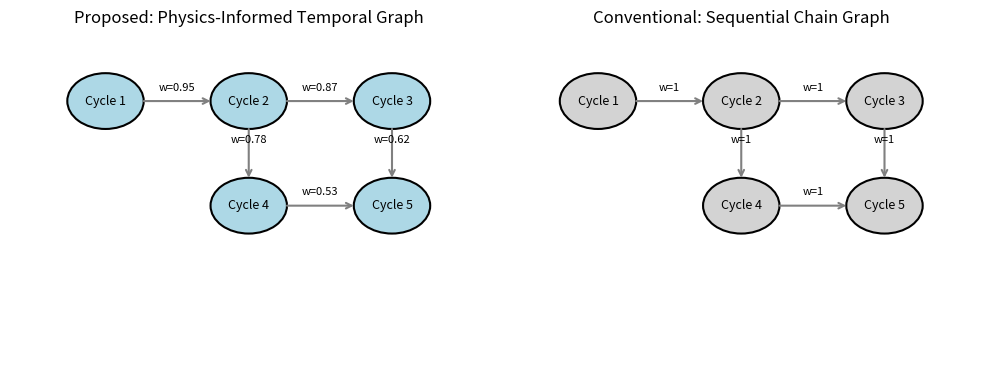

The script that saved this image: (Note: this script raises an exception after producing the figure.)
import matplotlib.pyplot as plt
import matplotlib.patches as patches
import numpy as np

fig, (ax1, ax2) = plt.subplots(1, 2, figsize=(10, 4))

# Sol: Fizik bilgili zamansal graf
ax1.set_title('Proposed: Physics-Informed Temporal Graph', fontsize=12)
nodes = [(0.2, 0.8), (0.5, 0.8), (0.8, 0.8), (0.5, 0.5), (0.8, 0.5)]
radius = 0.08
for i, (x, y) in enumerate(nodes):
    circle = plt.Circle((x, y), radius, color='lightblue', ec='black', lw=1.5)
    ax1.add_patch(circle)
    ax1.text(x, y, f'Cycle {i+1}', ha='center', va='center', fontsize=9)

edges = [(0,1), (1,2), (2,4), (1,3), (3,4)]
weights = ['w=0.95', 'w=0.87', 'w=0.62', 'w=0.78', 'w=0.53']

for (i,j), w in zip(edges, weights):
    x1, y1 = nodes[i]
    x2, y2 = nodes[j]
    # Vektör hesapla
    dx = x2 - x1
    dy = y2 - y1
    dist = np.hypot(dx, dy)
    if dist == 0:
        continue
    # Ok başlangıcını dairenin kenarına al (başlangıç noktası + yarıçap kadar vektör)
    start_x = x1 + (radius / dist) * dx
    start_y = y1 + (radius / dist) * dy
    # Ok bitişini dairenin kenarına al (bitiş noktası - yarıçap)
    end_x = x2 - (radius / dist) * dx
    end_y = y2 - (radius / dist) * dy
    ax1.annotate('', xy=(end_x, end_y), xytext=(start_x, start_y),
                 arrowprops=dict(arrowstyle='->', color='gray', lw=1.5, shrinkA=0, shrinkB=0))
    # Etiketi ortaya koy
    mx, my = (start_x + end_x)/2, (start_y + end_y)/2
    ax1.text(mx, my+0.03, w, fontsize=8, ha='center')

ax1.set_xlim(0,1)
ax1.set_ylim(0,1)
ax1.axis('off')

# Sağ: Geleneksel zincir graf
ax2.set_title('Conventional: Sequential Chain Graph', fontsize=12)
for i, (x, y) in enumerate(nodes):
    circle = plt.Circle((x, y), radius, color='lightgray', ec='black', lw=1.5)
    ax2.add_patch(circle)
    ax2.text(x, y, f'Cycle {i+1}', ha='center', va='center', fontsize=9)

for (i,j) in edges:
    x1, y1 = nodes[i]
    x2, y2 = nodes[j]
    dx = x2 - x1
    dy = y2 - y1
    dist = np.hypot(dx, dy)
    if dist == 0:
        continue
    start_x = x1 + (radius / dist) * dx
    start_y = y1 + (radius / dist) * dy
    end_x = x2 - (radius / dist) * dx
    end_y = y2 - (radius / dist) * dy
    ax2.annotate('', xy=(end_x, end_y), xytext=(start_x, start_y),
                 arrowprops=dict(arrowstyle='->', color='gray', lw=1.5, shrinkA=0, shrinkB=0))
    mx, my = (start_x + end_x)/2, (start_y + end_y)/2
    ax2.text(mx, my+0.03, 'w=1', fontsize=8, ha='center')

ax2.set_xlim(0,1)
ax2.set_ylim(0,1)
ax2.axis('off')

plt.tight_layout()
plt.savefig('/home/msoylu/alper/analysis/results/figures/graph_construction_paradigm.png', dpi=300, bbox_inches='tight')
plt.close()
print("Figure saved: /home/msoylu/alper/analysis/results/figures/graph_construction_paradigm.png")
